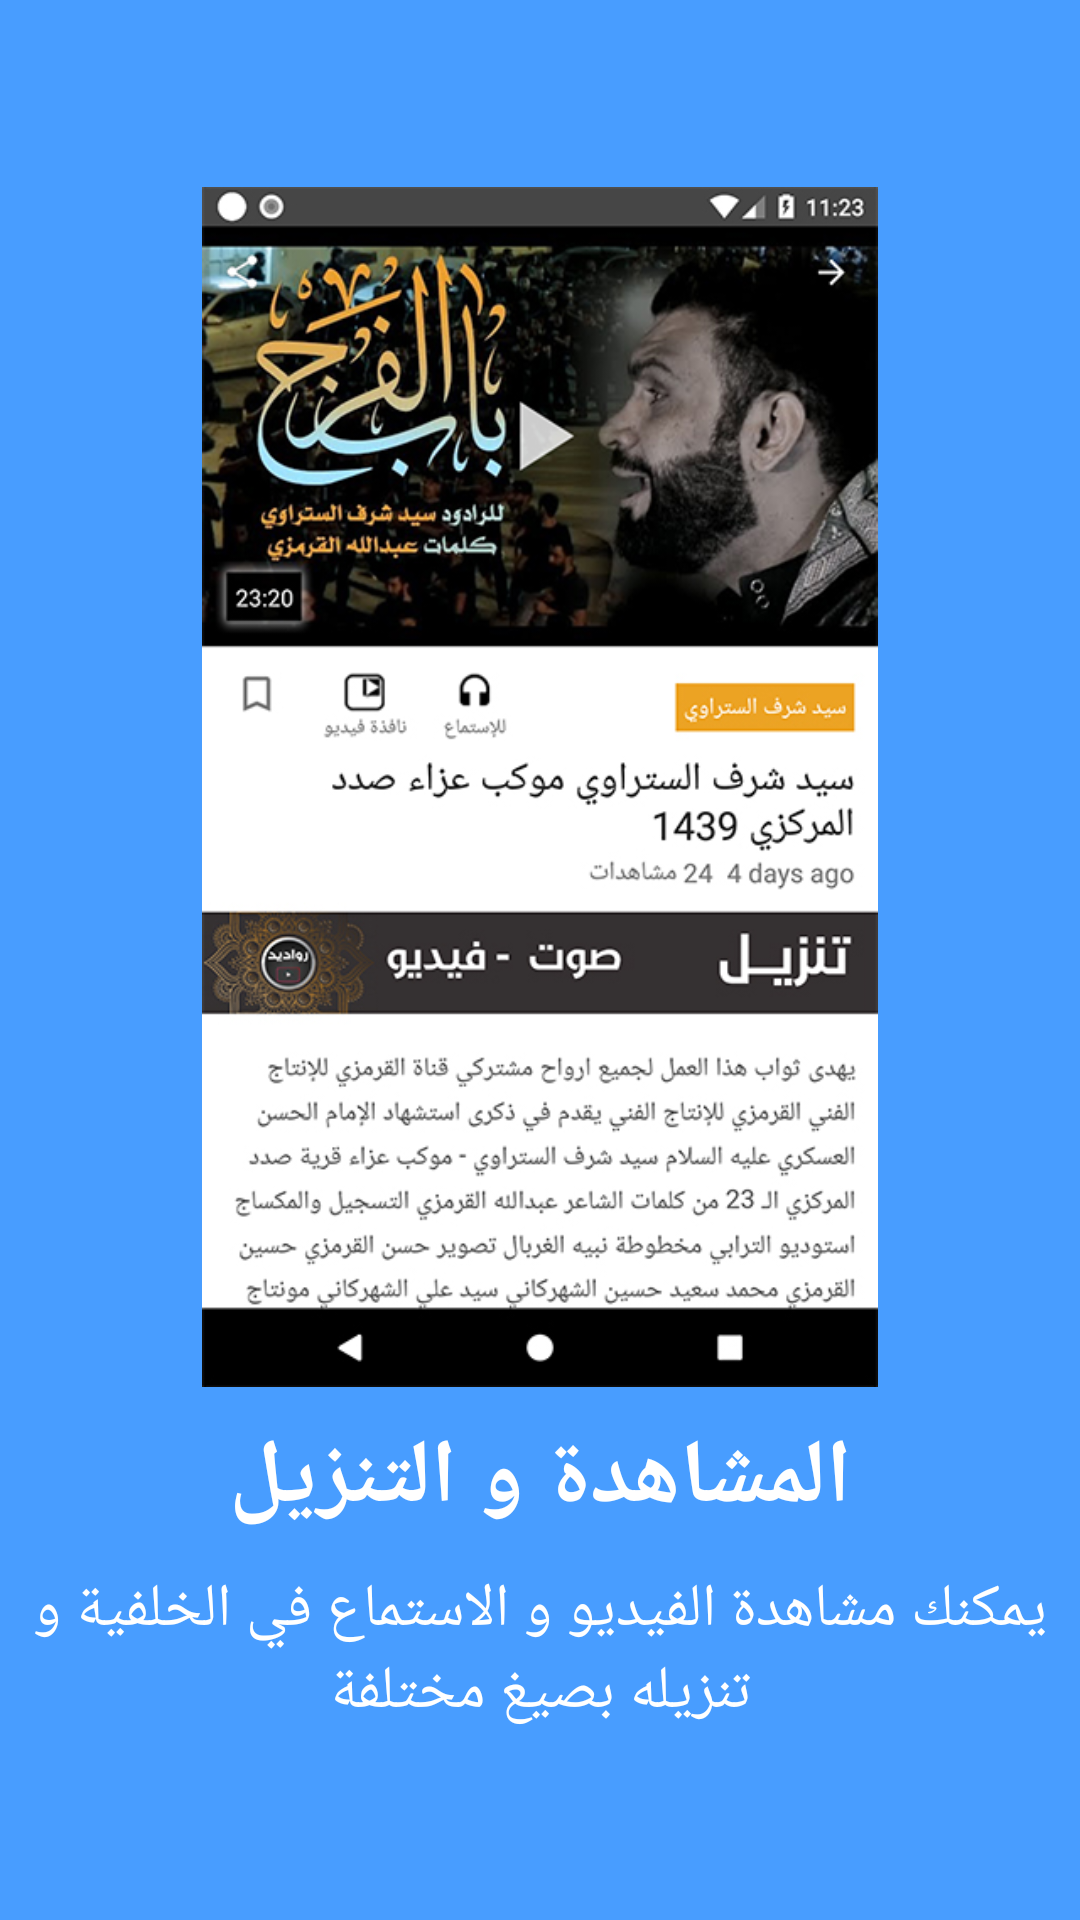

Here is an Android app screen rendered from its layout file. Give the layout XML and the strings, colors and styles it references.
<!-- AndroidManifest.xml: application theme AppTheme -->
<!-- res/layout/slider_3.xml -->
<?xml version="1.0" encoding="utf-8"?>
<LinearLayout xmlns:android="http://schemas.android.com/apk/res/android"
    xmlns:tools="http://schemas.android.com/tools"
    android:layout_width="match_parent"
    android:layout_height="match_parent"
    android:background="#489dff"
    android:gravity="center"
    android:orientation="vertical">

    <ImageView
        android:layout_width="230dp"
        android:layout_height="400dp"
        android:layout_gravity="center"
        android:src="@drawable/qor3"
        tools:ignore="ContentDescription" />

    <TextView
        android:layout_width="match_parent"
        android:layout_height="wrap_content"
        android:layout_marginTop="10dp"
        android:text="@string/mana4"
        android:textAlignment="center"
        android:textColor="@android:color/white"
        android:textSize="30sp"
        android:textStyle="bold" />

    <TextView
        android:layout_width="match_parent"
        android:layout_height="wrap_content"
        android:layout_marginTop="10dp"
        android:text="@string/mana5"
        android:textAlignment="center"
        android:textColor="@android:color/white"
        android:textSize="20sp" />

</LinearLayout>
<!-- resources referenced by this layout -->
<resources>
  <!-- drawable qor3: jpg bitmap (drawable, 204456 bytes) -->
  <string name="mana4">المشاهدة و التنزيل</string>
  <string name="mana5">يمكنك مشاهدة الفيديو و الاستماع في الخلفية و تنزيله بصيغ مختلفة</string>
  <style name="AppTheme" parent="Theme.AppCompat.Light.NoActionBar">
          
          <item name="colorPrimary">@color/colorPrimary</item>
          <item name="colorPrimaryDark">@color/colorPrimaryDark</item>
          <item name="colorAccent">@color/colorAccent</item>
      </style>
  <color name="colorPrimary">#464646</color>
  <color name="colorPrimaryDark">#616060</color>
  <color name="colorAccent">#ECA324</color>
</resources>
